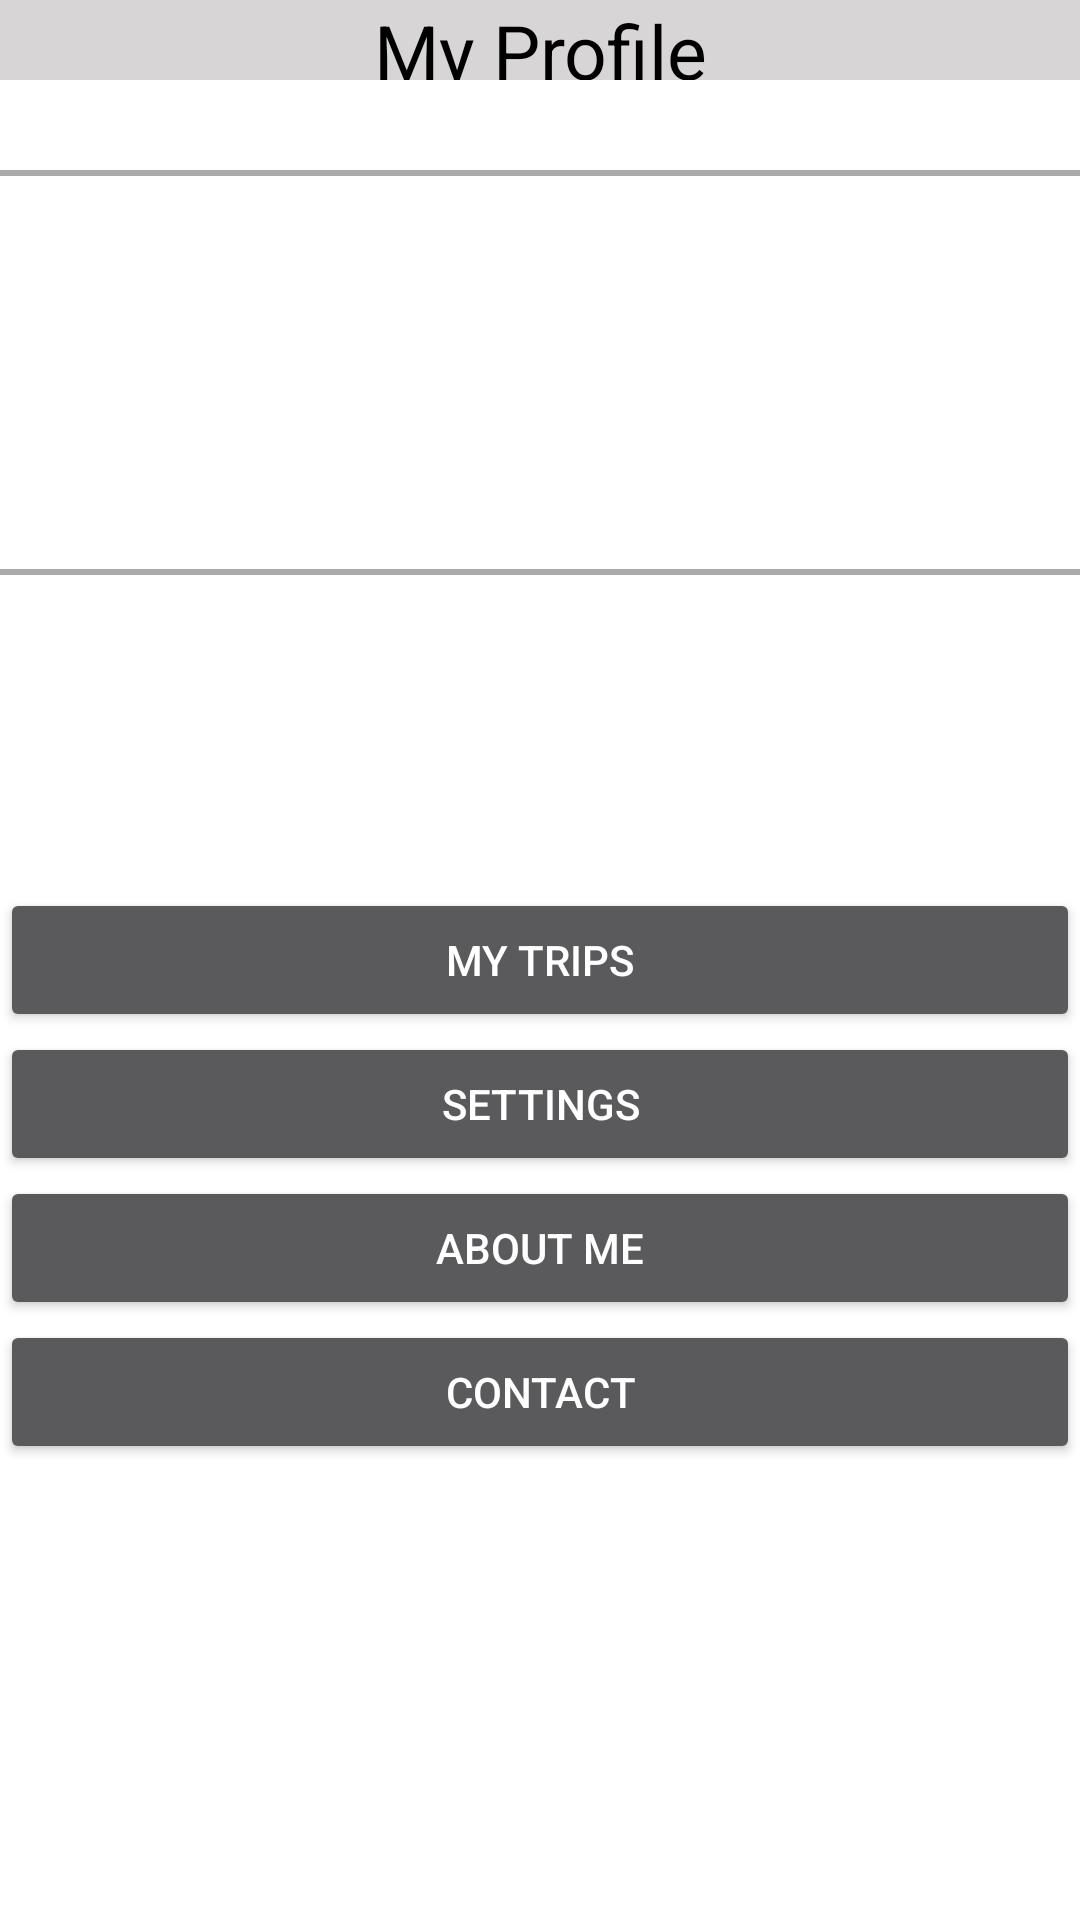

Here is an Android app screen rendered from its layout file. Give the layout XML and the strings, colors and styles it references.
<!-- AndroidManifest.xml: application theme AppTheme -->
<!-- res/layout/activity_my_profile.xml -->
<?xml version="1.0" encoding="utf-8"?>
<RelativeLayout xmlns:android="http://schemas.android.com/apk/res/android"
    xmlns:tools="http://schemas.android.com/tools"
    android:layout_width="match_parent"
    android:layout_height="match_parent"
    tools:context="com.example.example.cargo.MyProfile"
    android:background="#ffffff">

    <TextView
        android:layout_width="match_parent"
        android:layout_height="80px"
        android:id="@+id/profileTitle"
        android:layout_alignParentTop="true"
        android:layout_alignParentLeft="true"
        android:layout_alignParentStart="false"
        android:background="#d7d5d5"
        android:text="My Profile"
        android:textColor="#000000"
        android:gravity="center"
        android:textSize="25dp"/>

    <View
        android:layout_marginTop="30dp"
        android:layout_width="match_parent"
        android:layout_height="2dp"
        android:background="#aaaaaa"
        android:layout_below="@+id/profileTitle"
        android:id="@+id/view1" />

    <TextView
        android:layout_width="400px"
        android:layout_height="wrap_content"
        android:id="@+id/user_intro"
        android:textColor="#000000"
        android:textSize="30px"
        android:layout_below="@+id/user_nickname"
        android:layout_alignLeft="@+id/user_nickname"
        android:layout_alignStart="@+id/user_nickname"
        android:layout_marginBottom="20dp"/>

    <ImageView
        android:layout_width="91dp"
        android:layout_height="91dp"
        android:layout_marginTop="20dp"
        android:layout_marginLeft="10dp"
        android:id="@+id/profileImage"
        android:background="@drawable/imagine_dragons"
        android:layout_below="@+id/view1" />

    <TextView
        android:layout_width="wrap_content"
        android:layout_height="wrap_content"
        android:textAppearance="?android:attr/textAppearanceLarge"
        android:id="@+id/user_nickname"
        android:textColor="#000000"
        android:layout_alignTop="@+id/profileImage"
        android:layout_centerHorizontal="true" />

    <View
        android:layout_width="match_parent"
        android:layout_height="2dp"
        android:background="#aaaaaa"
        android:id="@+id/view2"
        android:layout_below="@+id/profileImage"
        android:layout_alignParentLeft="true"
        android:layout_alignParentStart="true"
        android:layout_marginTop="20dp"/>

    <Button
        android:layout_width="match_parent"
        android:layout_height="wrap_content"
        android:text="My Trips"
        android:id="@+id/my_trips"
        android:layout_centerVertical="true"
        android:layout_alignLeft="@+id/view2"
        android:layout_alignStart="@+id/view2" />

    <Button
        android:layout_width="fill_parent"
        android:layout_height="wrap_content"
        android:text="Settings"
        android:id="@+id/profile_settings"
        android:layout_below="@+id/my_trips"
        android:layout_centerHorizontal="true" />

    <Button
        android:layout_width="fill_parent"
        android:layout_height="wrap_content"
        android:text="About Me"
        android:id="@+id/about_me"
        android:layout_below="@+id/profile_settings"
        android:layout_alignLeft="@+id/profile_settings"
        android:layout_alignStart="@+id/profile_settings" />

    <Button
        android:layout_width="fill_parent"
        android:layout_height="wrap_content"
        android:text="Contact"
        android:id="@+id/contact"
        android:layout_below="@+id/about_me"
        android:layout_alignLeft="@+id/about_me"
        android:layout_alignStart="@+id/about_me" />

</RelativeLayout>
<!-- resources referenced by this layout -->
<resources>
  <style name="AppTheme" parent="Theme.AppCompat.NoActionBar">
          
          <item name="colorPrimary">@color/colorPrimary</item>
          <item name="colorPrimaryDark">@color/colorPrimaryDark</item>
          <item name="colorAccent">@color/colorAccent</item>
      </style>
  <!-- not gathered from this repository: default colours our renderer supplied (Android Studio template values) -->
  <color name="colorPrimary">#FF6200EE</color>
  <color name="colorPrimaryDark">#FF3700B3</color>
  <color name="colorAccent">#FF03DAC5</color>
</resources>
